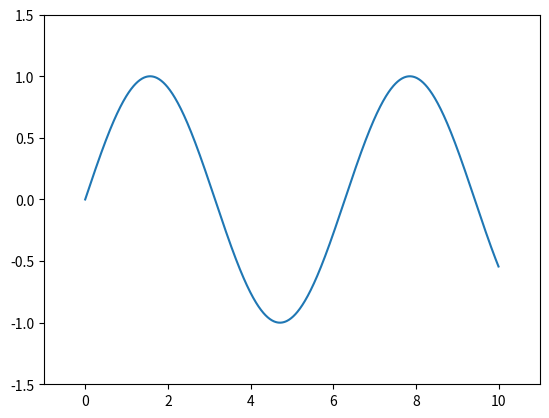

Python code for this plot:
import matplotlib.pyplot as plt
import matplotlib as mpl
import  numpy as np


"""
要画图形时 都需要创建一个图形 fig 和一个坐标轴 as
plt.figure()
plt.axes()
在matpolib里面 figure 可以被看成是一个能够容纳各种坐标轴 图形 文字 和
标签的容器 就像你在途中看到的那像 
创建好坐标轴之后就可以用ax。plot 方法进行画图了从一组简单的正选曲线开始
如果想要在一张图中创建多条线 可以重复的调用plot的方法
并且可以调整线条的颜色和风格
风格简写 - 实线 -- 虚线 -. 点划线 ：实点线


还可以调整坐标轴的上下限

"""
flp = plt.figure()
ax = plt.axes()

x = np.linspace(0,10,1000)
ax.plot(x,np.sin(x))
plt.xlim(-1,11)
plt.ylim(-1.5,1.5)
#ax.plot(x,np.cos(x))
# ax.plot(x,np.cos(x),color='blue')
# plt.plot(x,x+0,linestyle = 'solid')
# plt.plot(x,x+1,linestyle = 'dashed')
# plt.plot(x,x+2,linestyle = 'dashdot')
plt.show()